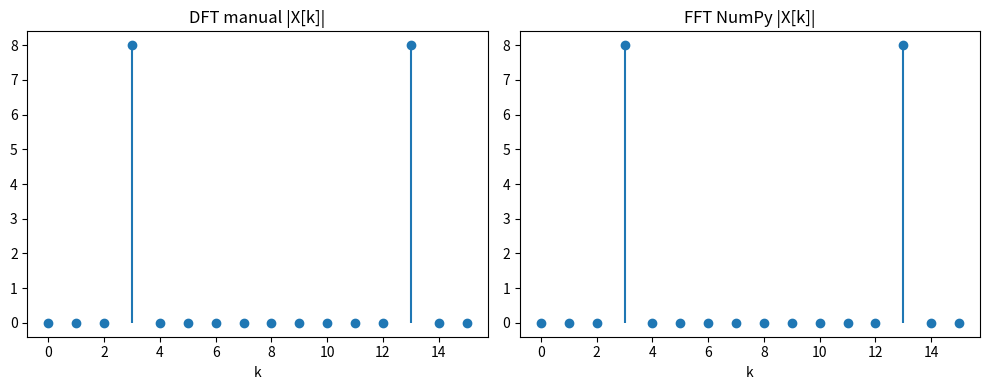

Recreate this plot in Python.
import numpy as np
import matplotlib.pyplot as plt

# Parámetros
N = 16  # cantidad de muestras
n = np.arange(N)
f = 3   # frecuencia discreta
x = np.sin(2*np.pi*f*n/N)

# ---------- DFT MANUAL ----------
X_manual = []
for k in range(N):
    suma = 0
    for n_ in range(N):
        suma += x[n_] * np.exp(-1j*2*np.pi*k*n_/N)
    X_manual.append(suma)
X_manual = np.array(X_manual)

# ---------- FFT (NumPy) ----------
X_fft = np.fft.fft(x)

# ---------- Comparación ----------
plt.figure(figsize=(10,4))

plt.subplot(1,2,1)
plt.stem(np.abs(X_manual), basefmt=" ")
plt.title("DFT manual |X[k]|")
plt.xlabel("k")

plt.subplot(1,2,2)
plt.stem(np.abs(X_fft), basefmt=" ")
plt.title("FFT NumPy |X[k]|")
plt.xlabel("k")

plt.tight_layout()
plt.show()

# Verifico numéricamente
print("¿Son iguales?:", np.allclose(X_manual, X_fft))
